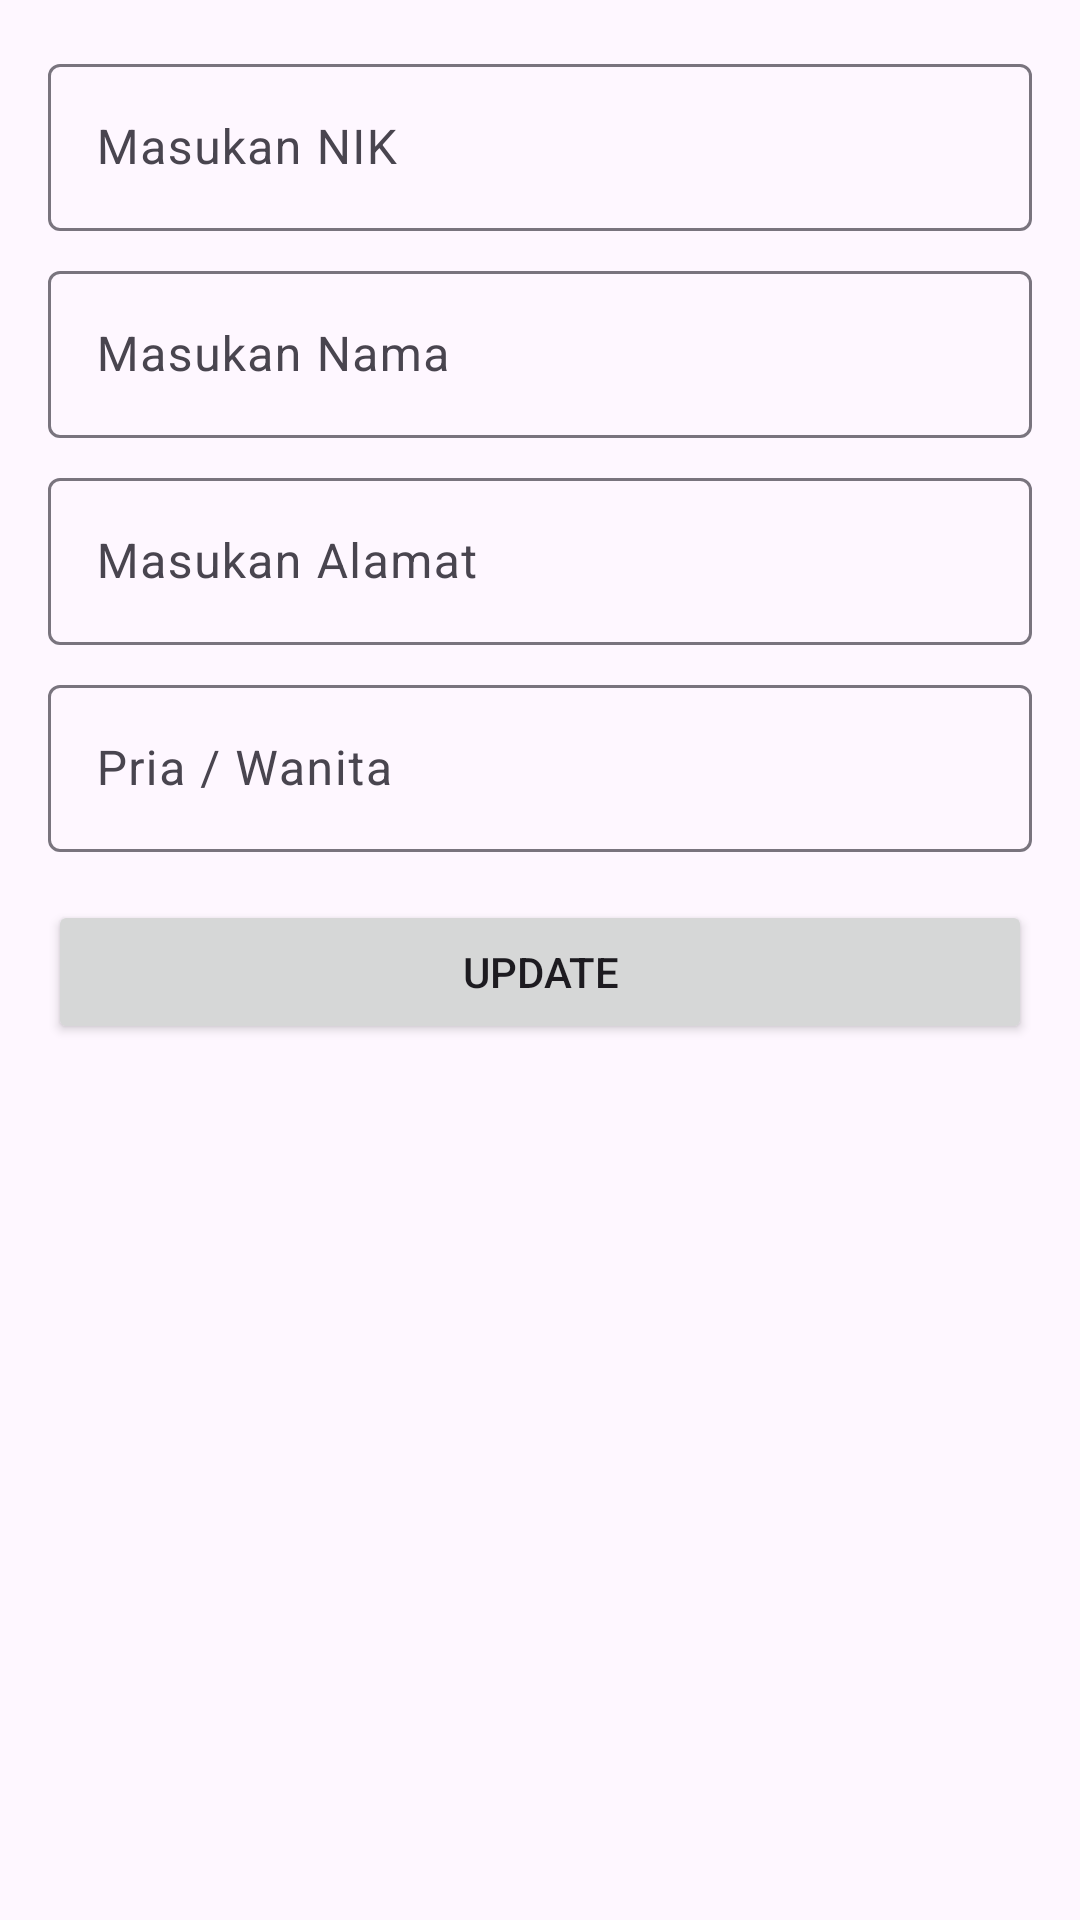

Layout XML and referenced resources for this Android screen:
<!-- AndroidManifest.xml: application theme Theme.AplikasiKPU -->
<!-- res/layout/activity_update.xml -->
<?xml version="1.0" encoding="utf-8"?>
<LinearLayout
    xmlns:android="http://schemas.android.com/apk/res/android"
    xmlns:app="http://schemas.android.com/apk/res-auto"
    xmlns:tools="http://schemas.android.com/tools"
    android:layout_width="match_parent"
    android:layout_height="match_parent"
    android:orientation="vertical"
    android:padding="16dp"
    tools:context=".ui.UpdateActivity">

    <com.google.android.material.textfield.TextInputLayout
        android:layout_width="match_parent"
        android:layout_height="wrap_content"
        android:layout_marginBottom="8dp">

        <EditText
            android:id="@+id/edt_update_nik"
            android:layout_width="match_parent"
            android:layout_height="wrap_content"
            android:hint="Masukan NIK"
            android:inputType="numberDecimal"
            android:maxLines="1"/>
    </com.google.android.material.textfield.TextInputLayout>

    <com.google.android.material.textfield.TextInputLayout
        android:layout_width="match_parent"
        android:layout_height="wrap_content"
        android:layout_marginBottom="8dp">
        <EditText
            android:id="@+id/edt_update_name"
            android:layout_width="match_parent"
            android:layout_height="wrap_content"
            android:hint="@string/masukan_nama"
            android:inputType="textCapSentences"
            android:maxLines="1"/>
    </com.google.android.material.textfield.TextInputLayout>

    <com.google.android.material.textfield.TextInputLayout
        android:layout_width="match_parent"
        android:layout_height="wrap_content"
        android:layout_marginBottom="8dp">
        <EditText
            android:id="@+id/edt_update_address"
            android:layout_width="match_parent"
            android:layout_height="wrap_content"
            android:hint="Masukan Alamat"
            android:inputType="textCapSentences"
            android:maxLines="1"/>
    </com.google.android.material.textfield.TextInputLayout>

    <com.google.android.material.textfield.TextInputLayout
        android:layout_width="match_parent"
        android:layout_height="wrap_content"
        android:layout_marginBottom="16dp">
        <EditText
            android:id="@+id/edt_update_sex"
            android:layout_width="match_parent"
            android:layout_height="wrap_content"
            android:hint="Pria / Wanita"
            android:inputType="textCapSentences"
            android:maxLines="1"/>
    </com.google.android.material.textfield.TextInputLayout>

    <Button
        android:id="@+id/btn_update"
        android:layout_width="match_parent"
        android:layout_height="wrap_content"
        android:text="Update"/>

</LinearLayout>
<!-- resources referenced by this layout -->
<resources>
  <string name="masukan_nama">Masukan Nama</string>
  <style name="Theme.AplikasiKPU" parent="Base.Theme.AplikasiKPU" />
  <style name="Base.Theme.AplikasiKPU" parent="Theme.Material3.DayNight.NoActionBar">
          
          
      </style>
</resources>
